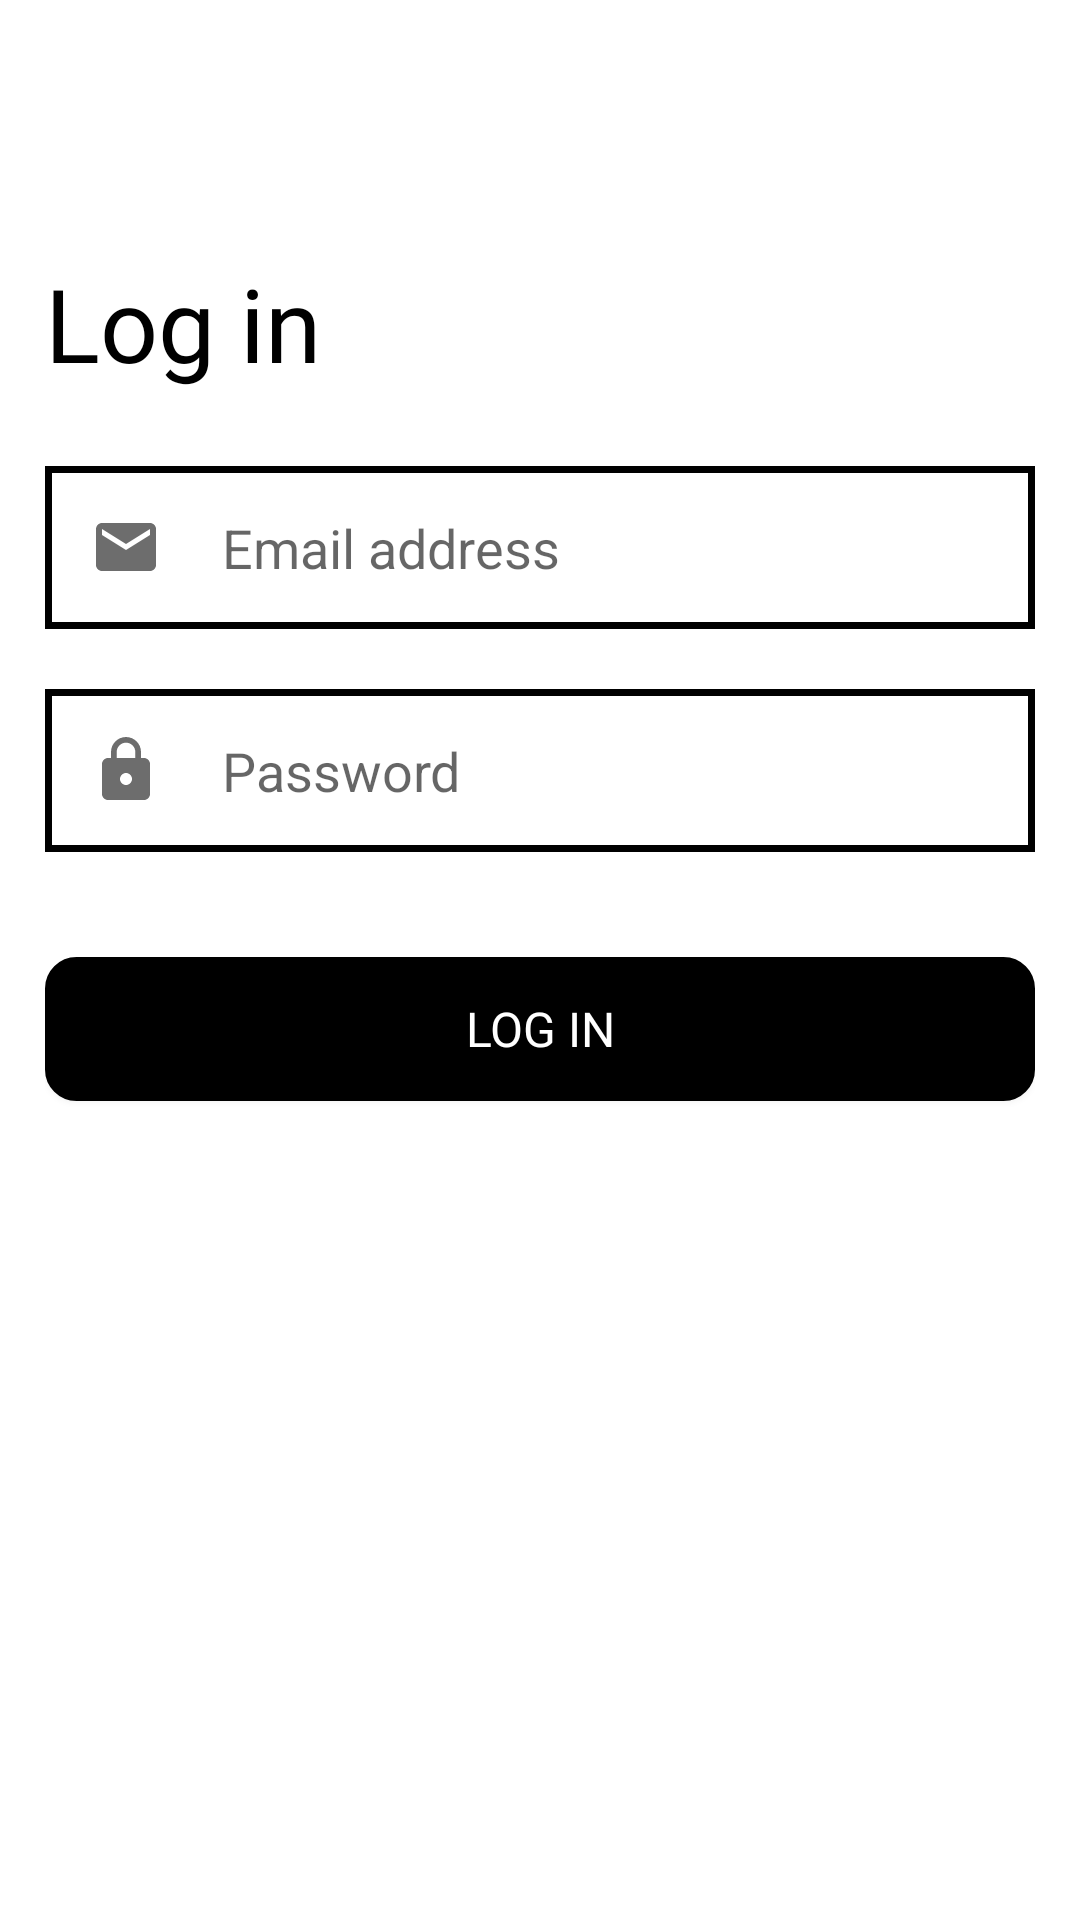

Here is an Android app screen rendered from its layout file. Give the layout XML and the strings, colors and styles it references.
<!-- AndroidManifest.xml: application theme Theme.Counlearn -->
<!-- res/layout/activity_login.xml -->
<?xml version="1.0" encoding="utf-8"?>
<LinearLayout xmlns:android="http://schemas.android.com/apk/res/android"
    xmlns:app="http://schemas.android.com/apk/res-auto"
    xmlns:tools="http://schemas.android.com/tools"
    android:layout_width="match_parent"
    android:layout_height="match_parent"
    tools:context=".FirstScreen.LoginActivity"
    android:orientation="vertical">

    <androidx.appcompat.widget.Toolbar
        android:layout_width="match_parent"
        android:layout_height="wrap_content"
        android:padding="15dp">

        <ImageButton
            android:id="@+id/btn_back"
            android:layout_width="40dp"
            android:layout_height="40dp"
            android:background="@drawable/ic_back_first_screen"/>
    </androidx.appcompat.widget.Toolbar>

    <LinearLayout
        android:layout_width="match_parent"
        android:layout_height="wrap_content"
        android:orientation="vertical"
        android:layout_marginHorizontal="15dp">

        <TextView
            android:layout_width="wrap_content"
            android:layout_height="wrap_content"
            android:fontFamily="@font/comfortaa"
            android:text="Log in"
            android:textColor="@color/black"
            android:textSize="34dp"
            android:layout_marginVertical="15dp"/>

        <EditText
            android:id="@+id/textEmail"
            android:layout_width="match_parent"
            android:layout_height="wrap_content"
            android:background="@drawable/bd_edit_text"
            android:inputType="textEmailAddress"
            android:drawableStart="@drawable/ic_email"
            android:hint="@string/text_email"
            android:layout_marginVertical="10dp"
            android:padding="15dp"
            android:drawablePadding="20dp"
            android:textSize="18dp"/>

        <EditText
            android:id="@+id/textPassword"
            android:layout_width="match_parent"
            android:layout_height="wrap_content"
            android:background="@drawable/bd_edit_text"
            android:inputType="textPassword"
            android:drawableStart="@drawable/ic_lock"
            android:hint="@string/text_pass"
            android:layout_marginVertical="10dp"
            android:padding="15dp"
            android:drawablePadding="20dp"
            android:textSize="18dp"/>

        <androidx.appcompat.widget.AppCompatButton
            android:id="@+id/btn_login"
            android:layout_width="match_parent"
            android:layout_height="wrap_content"
            android:background="@drawable/btn_black"
            android:fontFamily="@font/comfortaa"
            android:text="Log in"
            android:textColor="@color/white"
            android:textSize="16dp"
            android:layout_marginVertical="25dp"/>

    </LinearLayout>

</LinearLayout>
<!-- resources referenced by this layout -->
<resources>
  <color name="black">#FF000000</color>
  <color name="white">#FFFFFFFF</color>
  <!-- drawable bd_edit_text (drawable) -->
  <?xml version="1.0" encoding="utf-8"?>
  <shape xmlns:android="http://schemas.android.com/apk/res/android"
      android:shape="rectangle">
  
      <solid
          android:color="@android:color/transparent"/>
  
      <padding
          android:left="10dp"
          android:right="10dp"
          android:top="10dp"
          android:bottom="10dp"/>
  
      <gradient
          android:type="linear"
          android:startColor="#BFBFBF"
          android:centerColor="#EDEDED"
          android:endColor="#BFBFBF"/>
  
      <stroke android:width="2.3dp"
          android:color="#000000"/>
  </shape>
  <!-- drawable btn_black (drawable) -->
  <?xml version="1.0" encoding="utf-8"?>
  <shape xmlns:android="http://schemas.android.com/apk/res/android"
      android:shape="rectangle">
  
      <solid
          android:color="@color/black"/>
  
      <corners
          android:bottomLeftRadius="8dp"
          android:topLeftRadius="8dp"
          android:bottomRightRadius="8dp"
          android:topRightRadius="8dp"/>
  
      <padding
          android:left="10dp"
          android:right="10dp"
          android:top="10dp"
          android:bottom="10dp"/>
  
      <stroke android:width="5dp"
          android:color="#000000"/>
  </shape>
  <!-- drawable ic_email (drawable-anydpi) -->
  <vector xmlns:android="http://schemas.android.com/apk/res/android"
      android:width="24dp"
      android:height="24dp"
      android:viewportWidth="24"
      android:viewportHeight="24"
      android:tint="#484848"
      android:alpha="0.8">
    <path
        android:fillColor="@android:color/white"
        android:pathData="M20,4L4,4c-1.1,0 -1.99,0.9 -1.99,2L2,18c0,1.1 0.9,2 2,2h16c1.1,0 2,-0.9 2,-2L22,6c0,-1.1 -0.9,-2 -2,-2zM20,8l-8,5 -8,-5L4,6l8,5 8,-5v2z"/>
  </vector>
  <!-- drawable ic_lock (drawable-anydpi) -->
  <vector xmlns:android="http://schemas.android.com/apk/res/android"
      android:width="24dp"
      android:height="24dp"
      android:viewportWidth="24"
      android:viewportHeight="24"
      android:tint="#484848"
      android:alpha="0.8">
    <path
        android:fillColor="@android:color/white"
        android:pathData="M18,8h-1L17,6c0,-2.76 -2.24,-5 -5,-5S7,3.24 7,6v2L6,8c-1.1,0 -2,0.9 -2,2v10c0,1.1 0.9,2 2,2h12c1.1,0 2,-0.9 2,-2L20,10c0,-1.1 -0.9,-2 -2,-2zM12,17c-1.1,0 -2,-0.9 -2,-2s0.9,-2 2,-2 2,0.9 2,2 -0.9,2 -2,2zM15.1,8L8.9,8L8.9,6c0,-1.71 1.39,-3.1 3.1,-3.1 1.71,0 3.1,1.39 3.1,3.1v2z"/>
  </vector>
  <string name="text_email">Email address</string>
  <string name="text_pass">Password</string>
  <style name="Theme.Counlearn" parent="Theme.MaterialComponents.DayNight.NoActionBar">
          
          <item name="colorPrimary">@color/black</item>
          <item name="colorPrimaryVariant">@color/purple_700</item>
          <item name="colorOnPrimary">@color/white</item>
          
          <item name="colorSecondary">@color/teal_200</item>
          <item name="colorSecondaryVariant">@color/teal_700</item>
          <item name="colorOnSecondary">@color/black</item>
          
          <item name="android:statusBarColor" tools:targetApi="l">?attr/colorPrimaryVariant</item>
          
          <item name="colorPrimaryDark">@color/black</item>
          <item name="colorAccent">@color/black</item>
      </style>
  <color name="purple_700">#FF3700B3</color>
  <color name="teal_200">#FF03DAC5</color>
  <color name="teal_700">#FF018786</color>
</resources>
